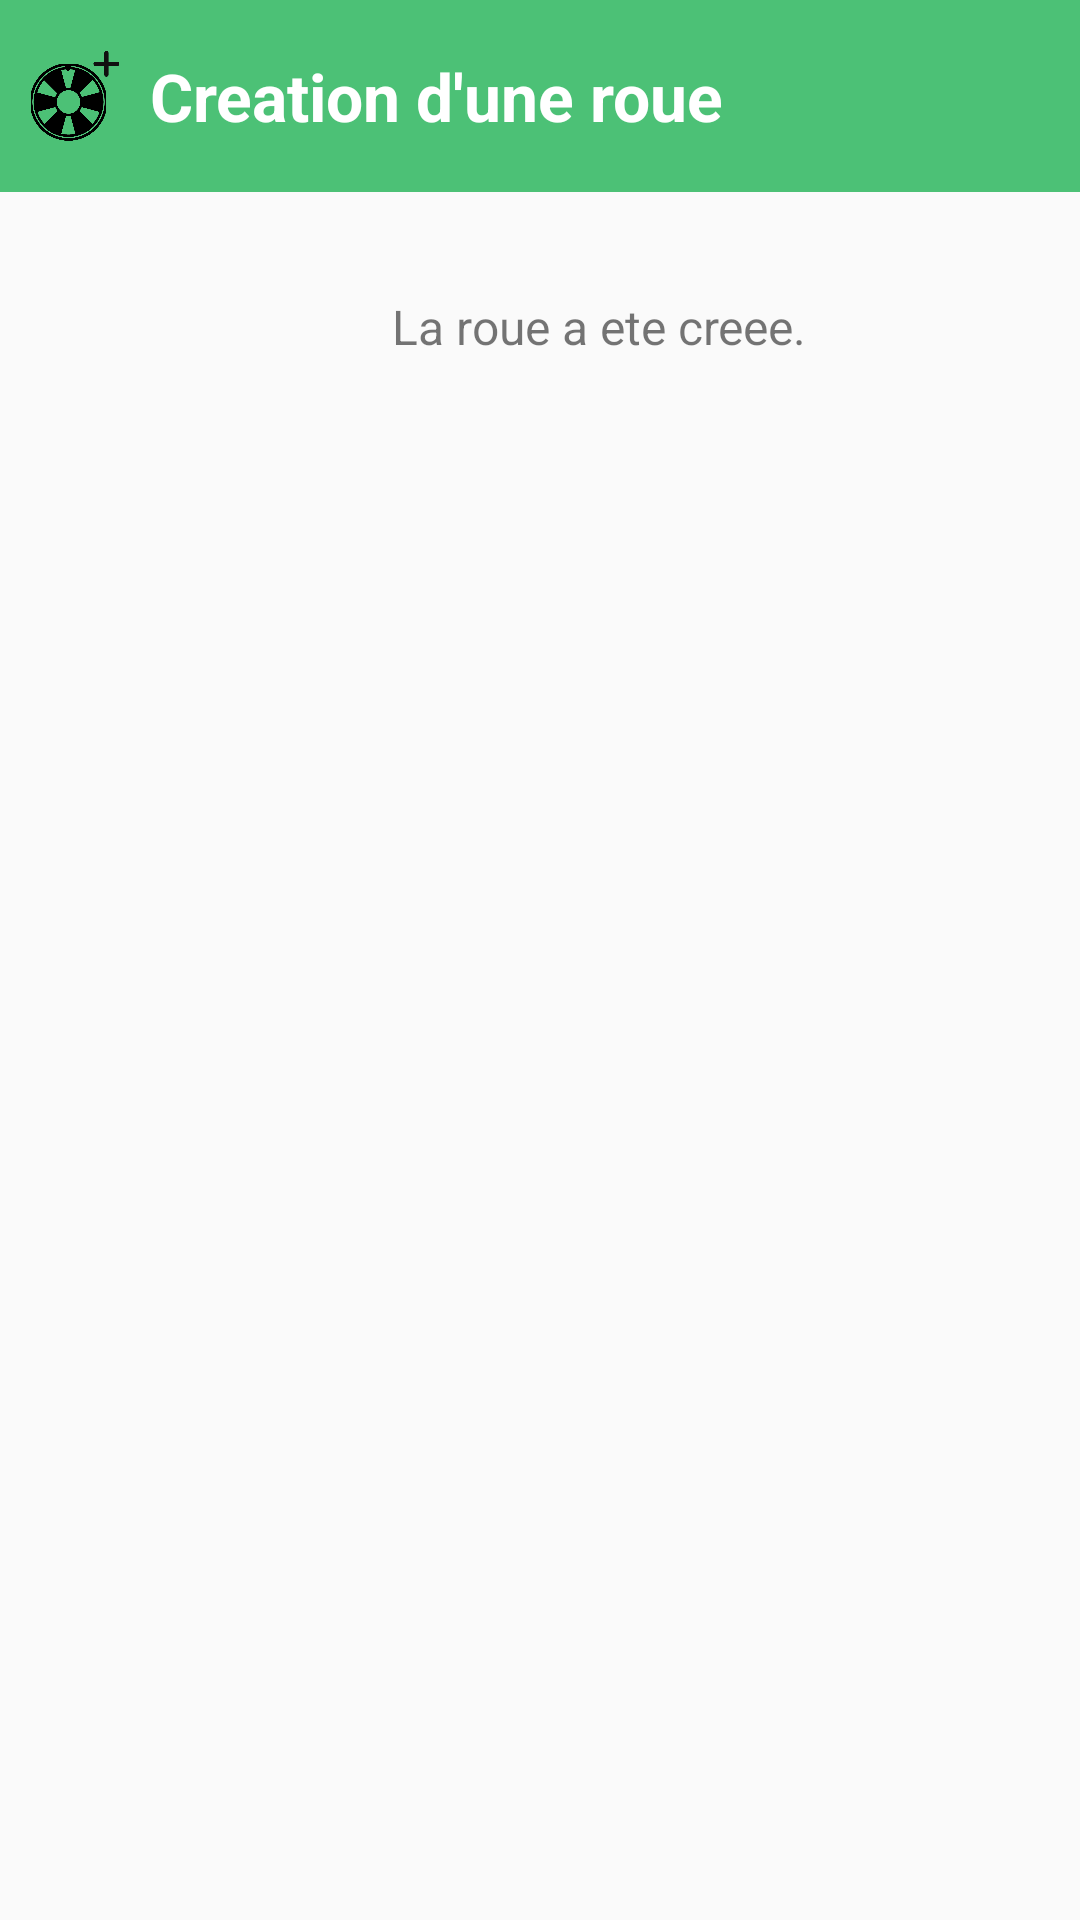

Reconstruct the res/layout file that produces this screen, plus the resources it refers to.
<!-- AndroidManifest.xml: application theme AppTheme -->
<!-- res/layout/creation_wheel_ok_layout.xml -->
<?xml version="1.0" encoding="utf-8"?>
<LinearLayout
    xmlns:android="http://schemas.android.com/apk/res/android" android:layout_width="match_parent"
    android:layout_height="match_parent"
    android:orientation="vertical">

    <LinearLayout
        android:layout_width="match_parent"
        android:layout_height="64dp"
        android:background="@color/main_green">

        <ImageView
            android:layout_width="30dp"
            android:layout_height="30dp"
            android:layout_marginLeft="10dp"
            android:layout_gravity="center"
            android:src="@drawable/add_wheel_icon"/>

        <TextView
            android:layout_width="match_parent"
            android:layout_height="wrap_content"
            android:text="Creation d'une roue"
            android:layout_gravity="center"
            android:textColor="@color/white"
            android:textSize="22sp"
            android:layout_marginLeft="10dp"
            android:textStyle="bold"/>
    </LinearLayout>

    <LinearLayout
        android:layout_width="match_parent"
        android:layout_height="wrap_content"
        android:orientation="vertical">
        <LinearLayout
            android:layout_width="match_parent"
            android:layout_height="wrap_content"
            android:layout_marginTop="30dp"
            android:gravity="center">

            <ImageView
                android:layout_width="30dp"
                android:layout_height="30dp"
                android:src="@drawable/yes"
                android:layout_gravity="center"/>

            <TextView
                android:layout_width="wrap_content"
                android:layout_height="wrap_content"
                android:text="La roue a ete creee."
                android:layout_gravity="center"
                android:layout_marginLeft="10dp"
                android:textSize="16sp"
                />
        </LinearLayout>

    </LinearLayout>



</LinearLayout>
<!-- resources referenced by this layout -->
<resources>
  <color name="main_green">#4CC176</color>
  <color name="white">#FFFFFF</color>
  <!-- drawable add_wheel_icon: png bitmap (drawable, 31322 bytes) -->
  <style name="AppTheme" parent="Theme.AppCompat.Light.DarkActionBar">
          
          <item name="colorPrimary">@color/colorPrimary</item>
          <item name="colorPrimaryDark">@color/colorPrimaryDark</item>
          <item name="colorAccent">@color/colorAccent</item>
      </style>
  <color name="colorPrimary">@color/main_green</color>
  <color name="colorPrimaryDark">#303F9F</color>
  <color name="colorAccent">@color/colorPrimary</color>
</resources>
